pico-8 play session: mixed d-pad (fixed 12-tick cycle)

[t = 1 s] mixed d-pad (1.2s cycle ×~1): → ← ↑ ↓ + 🅾/❎ taps, ~1s
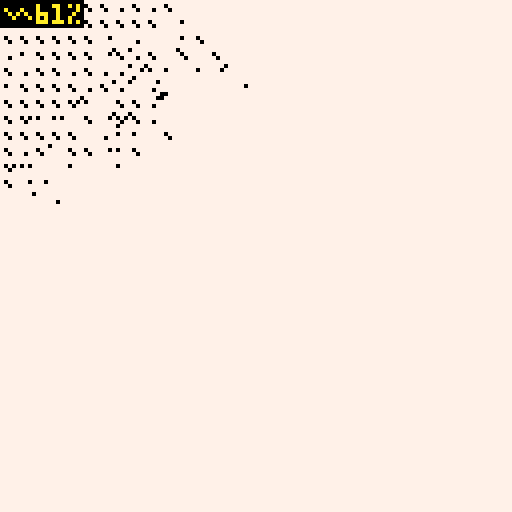
[t = 4 s] mixed d-pad (1.2s cycle ×~3): → ← ↑ ↓ + 🅾/❎ taps, ~4s
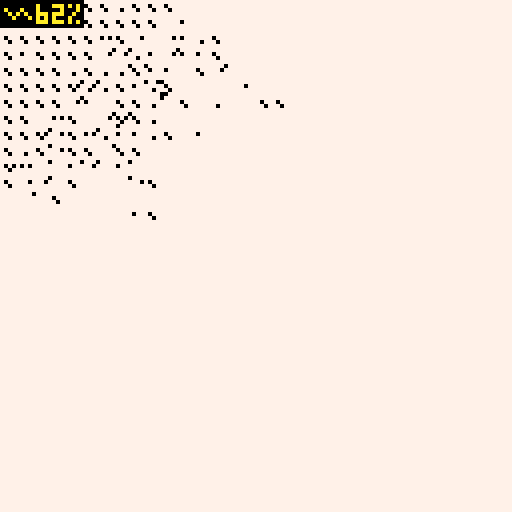
[t = 6 s] mixed d-pad (1.2s cycle ×~5): → ← ↑ ↓ + 🅾/❎ taps, ~6s
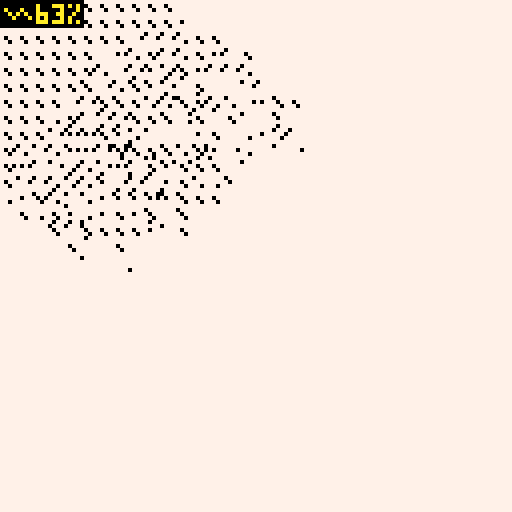
[t = 8 s] mixed d-pad (1.2s cycle ×~6): → ← ↑ ↓ + 🅾/❎ taps, ~8s
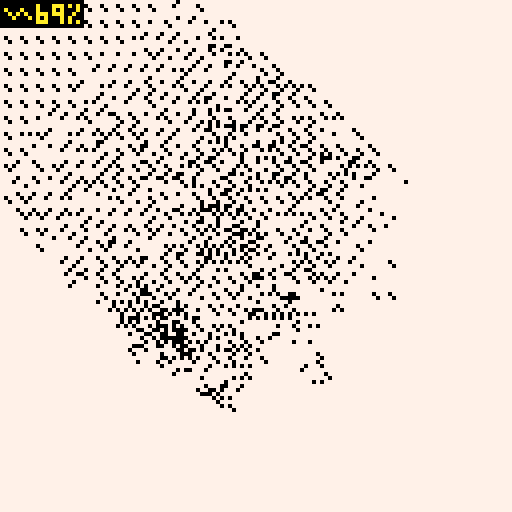

pico-8 cartridge
version 21
__lua__
function sqr(a) return a*a end
function dist(x1,y1,x2,y2) return sqrt(sqr(x2-x1)+sqr(y2-y1)) end
function show_cpu(c1,c2) cp=flr(stat(1)*100) rectfill(0,0,12+4*#(tostr(cp)),6,c2) print("∧"..cp.."%",1,1,c1) end
function nsin(a) return (sin(a)+1)/2 end
function ncos(a) return (cos(a)+1)/2 end
function tan(a) return sin(a)/cos(a) end
function drw_mouse(x,y) spr(0,x,y) end
poke(0x5f2d, 1)--enable mouse
p={}
for i=1,#p do
	if p[i]~='' then
		pal(i,p[i],1)
	end
end

fills={
	0b1111111111111111,
	0b1111101111011111,
	0b0111111011111111,
	0b0111101111011011,
	0b1110101111010111,--tacks
	0b0111101011010101,--fishbone
	0b1100001101000011,--longboard
	0b1000001010000010,
	0b0000000000000001,
	0b0000000000000000,
	0b0000000000000000,
	0b0000000000000000,
	0b0000000000000000,
}

░=500
dt=0.0333
t=0

cls()
rectfill(0,0,128,128,7)
::♥::
--cls()
t+=dt
--mx,my=stat(32),stat(33)

for i=1,750 do
	x,y=flr(rnd(128)),flr(rnd(128))
	ss=sget(x-1,y-1)
	d=dist(x,y,128,128)
	if d>128+28 then
		if rnd(1)<1 then
			sset(x,y,1)
		end
	elseif ss>0  then
		k=rnd(1)<0.12 and 1 or 0
		sset(x+1,y,(ss+k-1)%15+1)
		sset(x-1,y,ss)
		sset(x,y+1,(ss+k-1)%15+1)
		sset(x,y-1,ss)
		sset(x+2,y+2,(ss+2*k-1)%15+1)
	end
end

for i=1,250 do
	x,y=rnd(128),rnd(128)
	w=1
	sum=0
	ct=sqr(w*2+1)
	for xa=x-w,x+w do
		for ya=y-w,y+w do
			sum+=sget(xa,ya)			
		end
	end
	ss=ceil(sum/ct)
	
	--ss=sget(x,y)
	--ss=x/16+y/16
	
	fillp(0b1111111111111111
							-fills[flr(ss%#fills+1)])
	circ(x,y,1,7)
end

--sspr(0,0,128,128)

show_cpu(10,0)
--drw_mouse(mx-1,my-1)
flip() goto ♥
